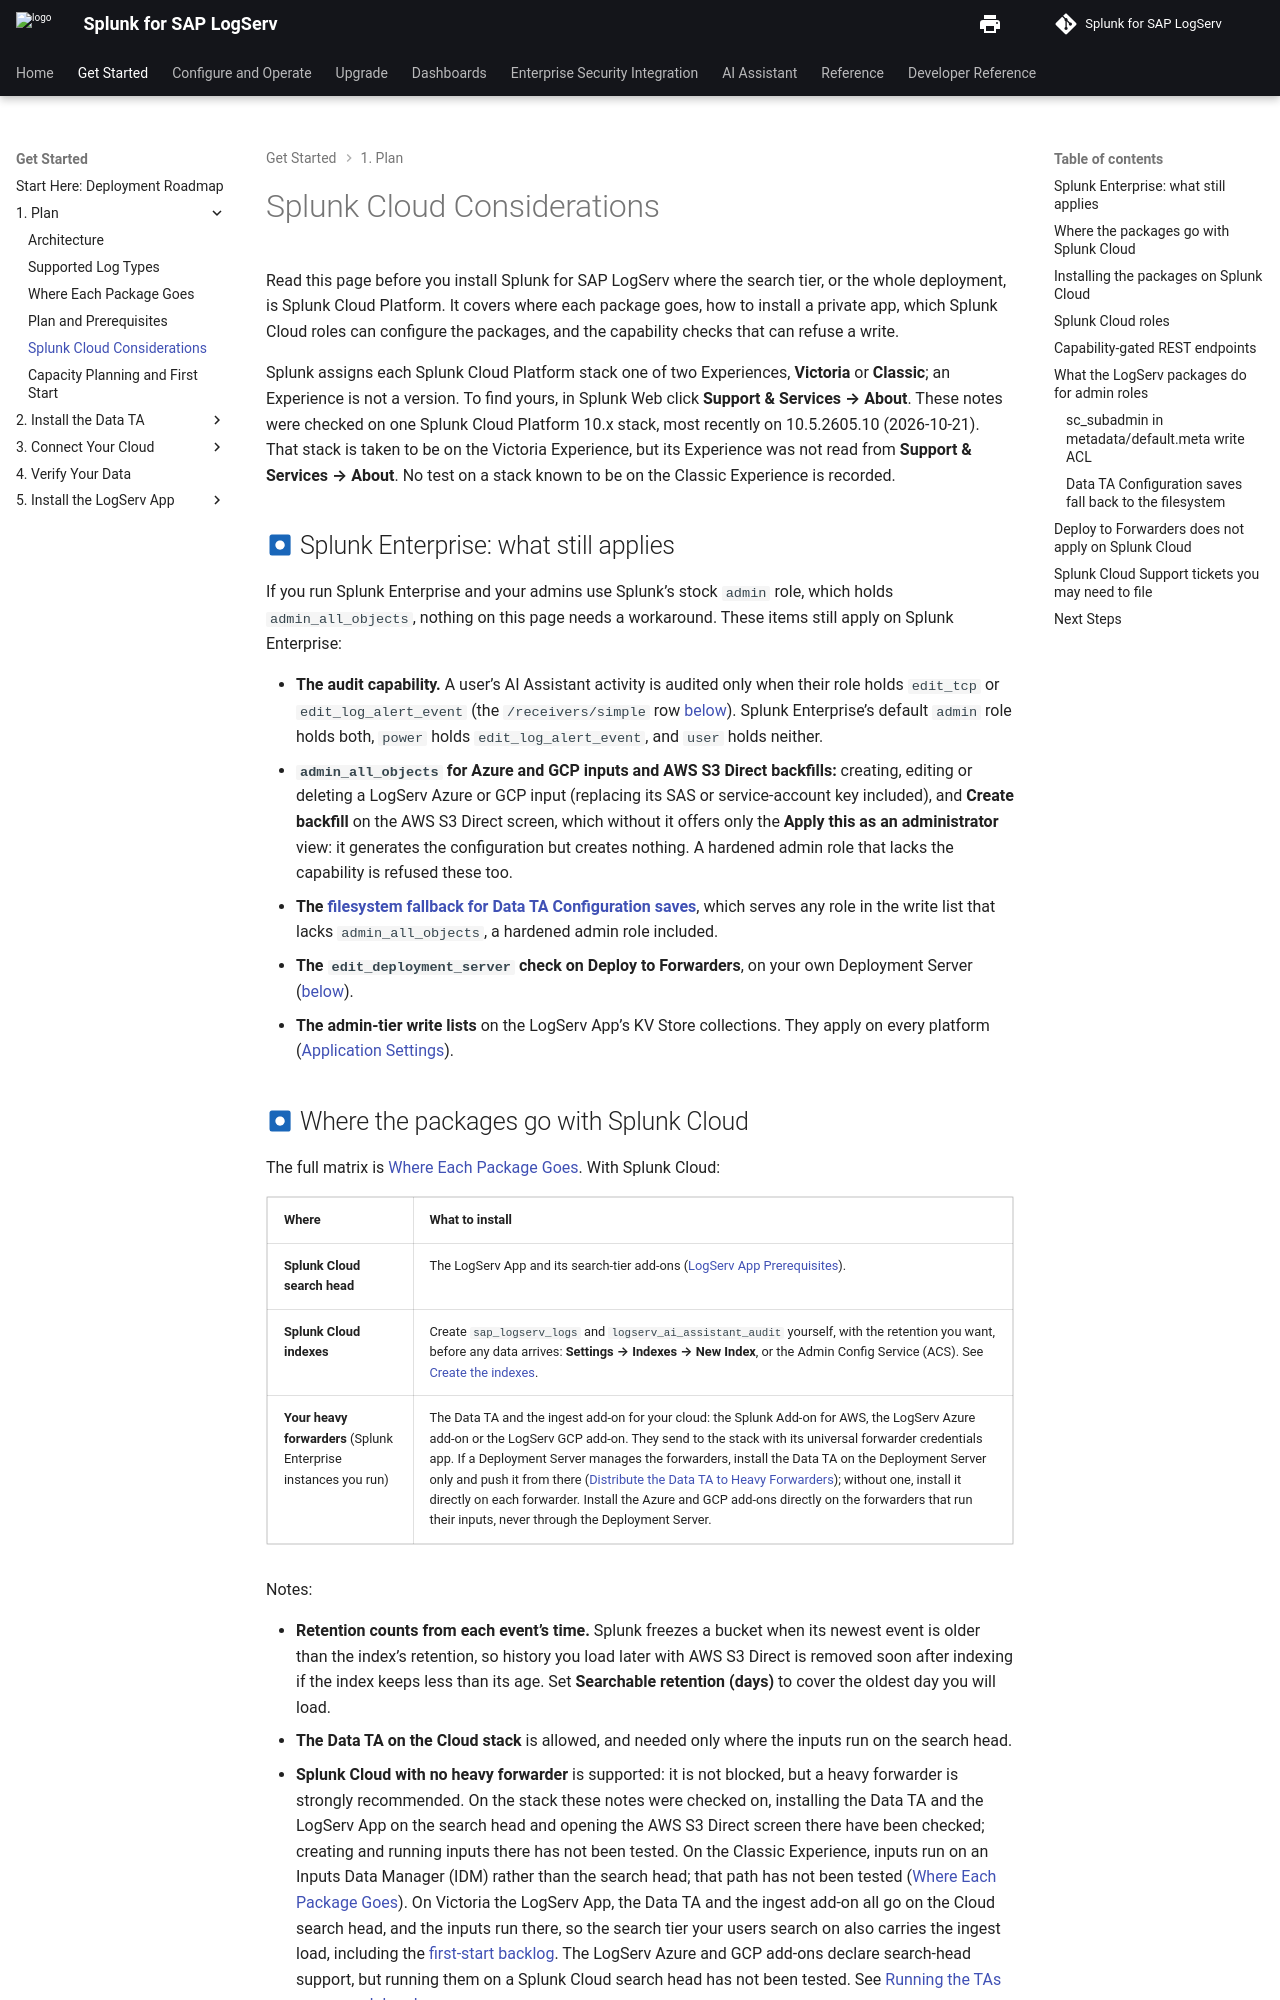

repository: splunk/splunk-sap-logserv · page: content/getting-started/splunk-cloud/index.html · generator: mkdocs

# Splunk Cloud Considerations

Read this page before you install Splunk for SAP LogServ where the search tier, or the whole deployment, is Splunk Cloud Platform. It covers where each package goes, how to install a private app, which Splunk Cloud roles can configure the packages, and the capability checks that can refuse a write.

Splunk assigns each Splunk Cloud Platform stack one of two Experiences, **Victoria** or **Classic**; an Experience is not a version. To find yours, in Splunk Web click **Support & Services → About**. These notes were checked on one Splunk Cloud Platform 10.x stack, most recently on 10.5.2605.10 (2026-10-21). That stack is taken to be on the Victoria Experience, but its Experience was not read from **Support & Services → About**. No test on a stack known to be on the Classic Experience is recorded.

## :material-circle-box:{ .taiconcolor } Splunk Enterprise: what still applies

If you run Splunk Enterprise and your admins use Splunk's stock `admin` role, which holds `admin_all_objects`, nothing on this page needs a workaround. These items still apply on Splunk Enterprise:

- **The audit capability.** A user's AI Assistant activity is audited only when their role holds `edit_tcp` or `edit_log_alert_event` (the `/receivers/simple` row [below](#capability-gated-rest-endpoints)). Splunk Enterprise's default `admin` role holds both, `power` holds `edit_log_alert_event`, and `user` holds neither.
- **`admin_all_objects` for Azure and GCP inputs and AWS S3 Direct backfills:** creating, editing or deleting a LogServ Azure or GCP input (replacing its SAS or service-account key included), and **Create backfill** on the AWS S3 Direct screen, which without it offers only the **Apply this as an administrator** view: it generates the configuration but creates nothing. A hardened admin role that lacks the capability is refused these too.
- **The [filesystem fallback for Data TA Configuration saves](#data-ta-configuration-saves-fall-back-to-the-filesystem)**, which serves any role in the write list that lacks `admin_all_objects`, a hardened admin role included.
- **The `edit_deployment_server` check on Deploy to Forwarders**, on your own Deployment Server ([below](#deploy-to-forwarders-does-not-apply-on-splunk-cloud)).
- **The admin-tier write lists** on the LogServ App's KV Store collections. They apply on every platform ([Application Settings](../ai-assistant/settings.md)).

## :material-circle-box:{ .taiconcolor } Where the packages go with Splunk Cloud

The full matrix is [Where Each Package Goes](package-placement.md#package-matrix). With Splunk Cloud:

| Where | What to install |
|---|---|
| **Splunk Cloud search head** | The LogServ App and its search-tier add-ons ([LogServ App Prerequisites](../logserv-app/prerequisites.md)). |
| **Splunk Cloud indexes** | Create `sap_logserv_logs` and `logserv_ai_assistant_audit` yourself, with the retention you want, before any data arrives: **Settings → Indexes → New Index**, or the Admin Config Service (ACS). See [Create the indexes](../install-setup/install-ta.md#1-create-the-indexes). |
| **Your heavy forwarders** (Splunk Enterprise instances you run) | The Data TA and the ingest add-on for your cloud: the Splunk Add-on for AWS, the LogServ Azure add-on or the LogServ GCP add-on. They send to the stack with its universal forwarder credentials app. If a Deployment Server manages the forwarders, install the Data TA on the Deployment Server only and push it from there ([Distribute the Data TA to Heavy Forwarders](../install-setup/distribute-data-ta.md)); without one, install it directly on each forwarder. Install the Azure and GCP add-ons directly on the forwarders that run their inputs, never through the Deployment Server. |

Notes:

- **Retention counts from each event's time.** Splunk freezes a bucket when its newest event is older than the index's retention, so history you load later with AWS S3 Direct is removed soon after indexing if the index keeps less than its age. Set **Searchable retention (days)** to cover the oldest day you will load.
- **The Data TA on the Cloud stack** is allowed, and needed only where the inputs run on the search head.
- **Splunk Cloud with no heavy forwarder** is supported: it is not blocked, but a heavy forwarder is strongly recommended. On the stack these notes were checked on, installing the Data TA and the LogServ App on the search head and opening the AWS S3 Direct screen there have been checked; creating and running inputs there has not been tested. On the Classic Experience, inputs run on an Inputs Data Manager (IDM) rather than the search head; that path has not been tested ([Where Each Package Goes](package-placement.md)). On Victoria the LogServ App, the Data TA and the ingest add-on all go on the Cloud search head, and the inputs run there, so the search tier your users search on also carries the ingest load, including the [first-start backlog](capacity-planning.md#first-start-the-queue-backlog). The LogServ Azure and GCP add-ons declare search-head support, but running them on a Splunk Cloud search head has not been tested. See [Running the TAs on a search head](../install-setup/install-ta.md#running-the-tas-on-a-search-head).
